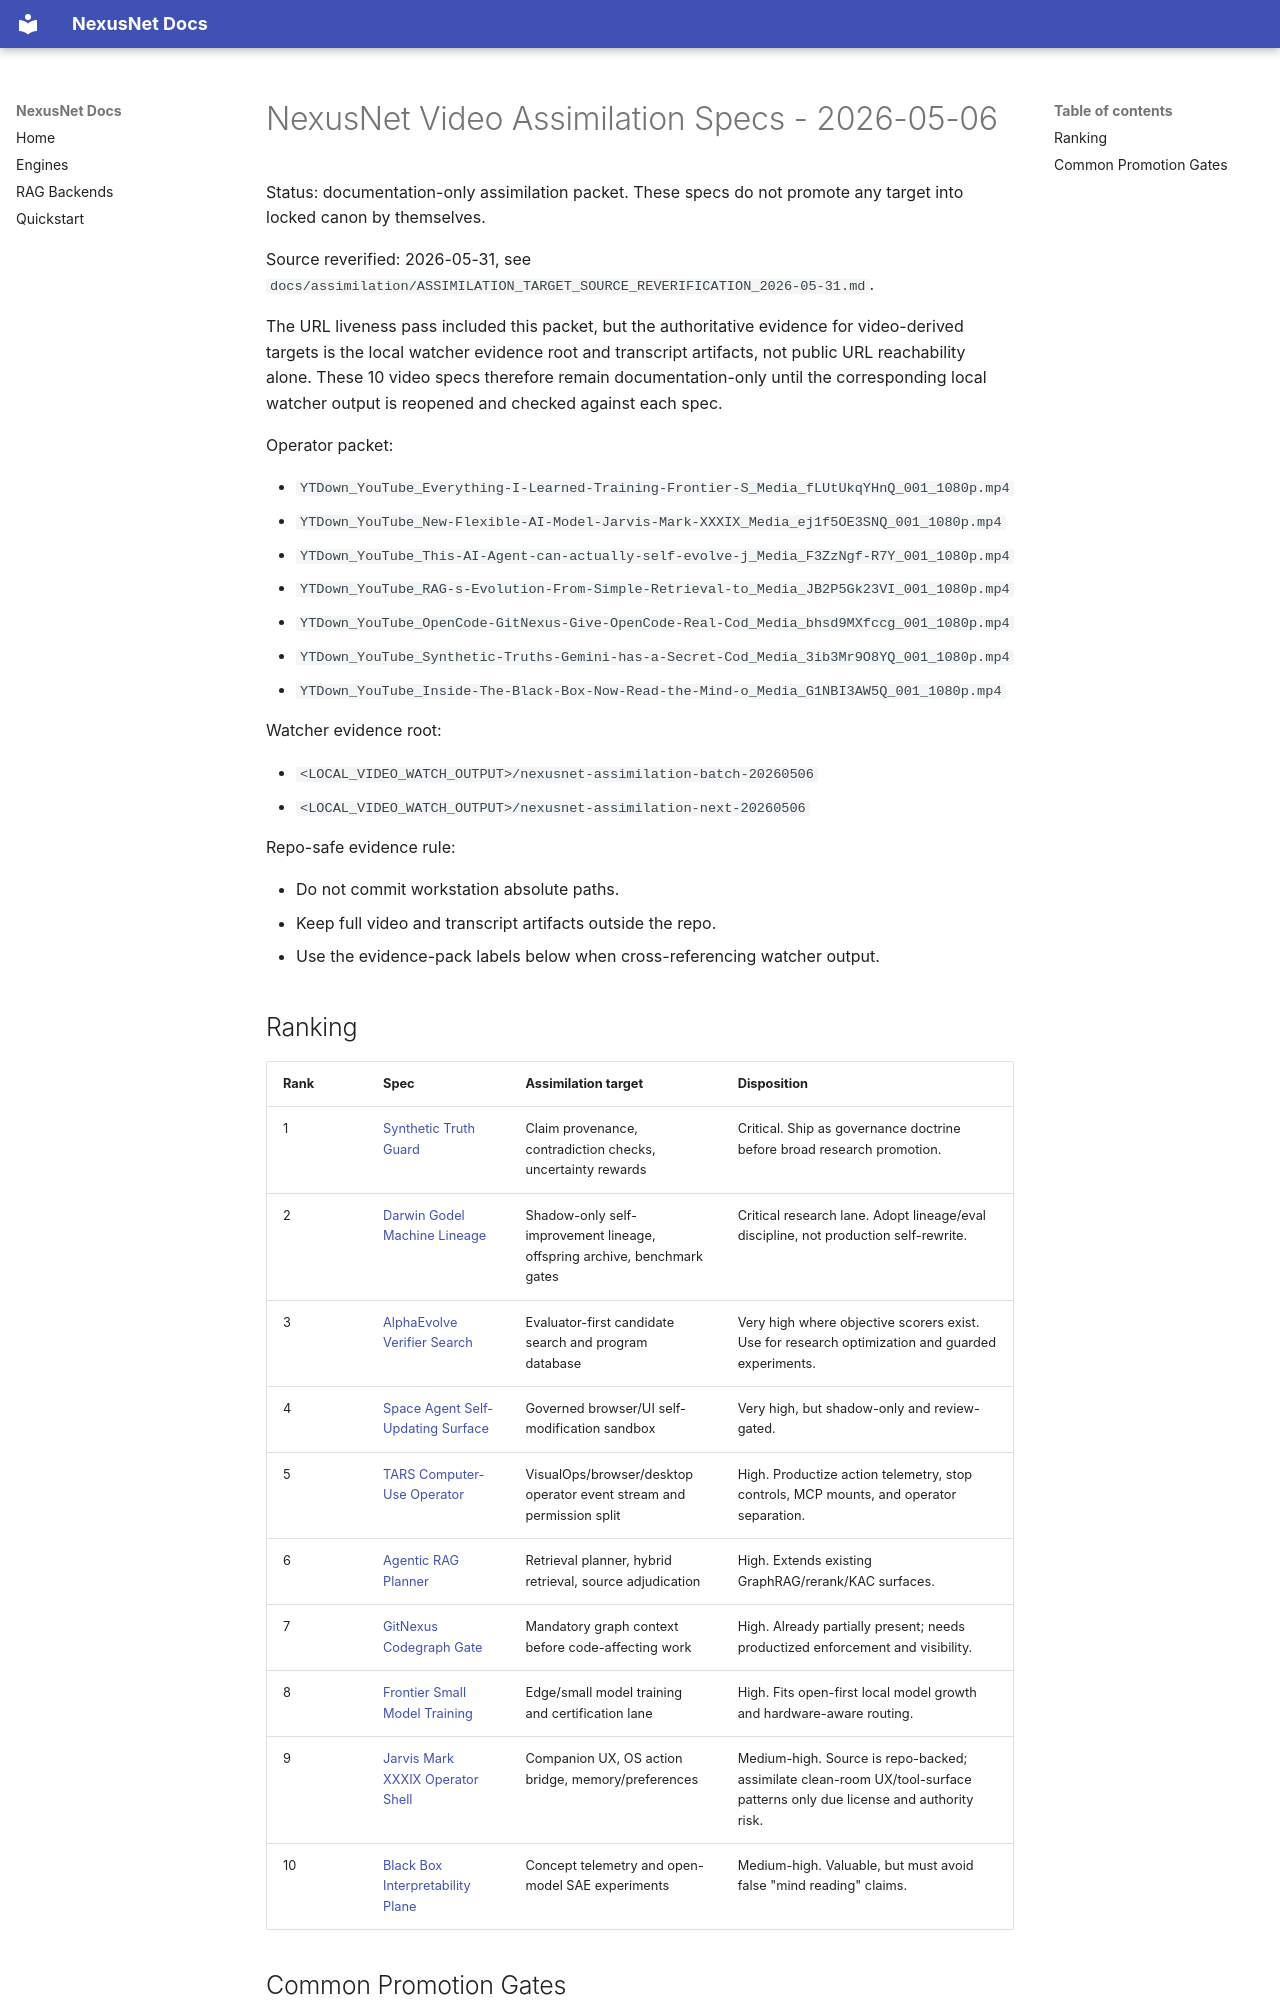

repository: Zevas1993/NexusNet · page: assimilation/videos/2026-05-06/index.html · generator: mkdocs

# NexusNet Video Assimilation Specs - 2026-05-06

Status: documentation-only assimilation packet. These specs do not promote any target into locked canon by themselves.

Source reverified: 2026-05-31, see `docs/assimilation/ASSIMILATION_TARGET_SOURCE_REVERIFICATION_2026-05-31.md`.

The URL liveness pass included this packet, but the authoritative evidence for video-derived targets is the local watcher evidence root and transcript artifacts, not public URL reachability alone. These 10 video specs therefore remain documentation-only until the corresponding local watcher output is reopened and checked against each spec.

Operator packet:

- `YTDown_YouTube_Everything-I-Learned-Training-Frontier-S_Media_fLUtUkqYHnQ_001_1080p.mp4`
- `YTDown_YouTube_New-Flexible-AI-Model-Jarvis-Mark-XXXIX_Media_ej1f5OE3SNQ_001_1080p.mp4`
- `YTDown_YouTube_This-AI-Agent-can-actually-self-evolve-j_Media_F3ZzNgf-R7Y_001_1080p.mp4`
- `YTDown_YouTube_RAG-s-Evolution-From-Simple-Retrieval-to_Media_JB2P5Gk23VI_001_1080p.mp4`
- `YTDown_YouTube_OpenCode-GitNexus-Give-OpenCode-Real-Cod_Media_bhsd9MXfccg_001_1080p.mp4`
- `YTDown_YouTube_Synthetic-Truths-Gemini-has-a-Secret-Cod_Media_3ib3Mr9O8YQ_001_1080p.mp4`
- `YTDown_YouTube_Inside-The-Black-Box-Now-Read-the-Mind-o_Media_G1NBI3AW5Q_001_1080p.mp4`

Watcher evidence root:

- `<LOCAL_VIDEO_WATCH_OUTPUT>/nexusnet-assimilation-batch-20260506`
- `<LOCAL_VIDEO_WATCH_OUTPUT>/nexusnet-assimilation-next-20260506`

Repo-safe evidence rule:

- Do not commit workstation absolute paths.
- Keep full video and transcript artifacts outside the repo.
- Use the evidence-pack labels below when cross-referencing watcher output.
